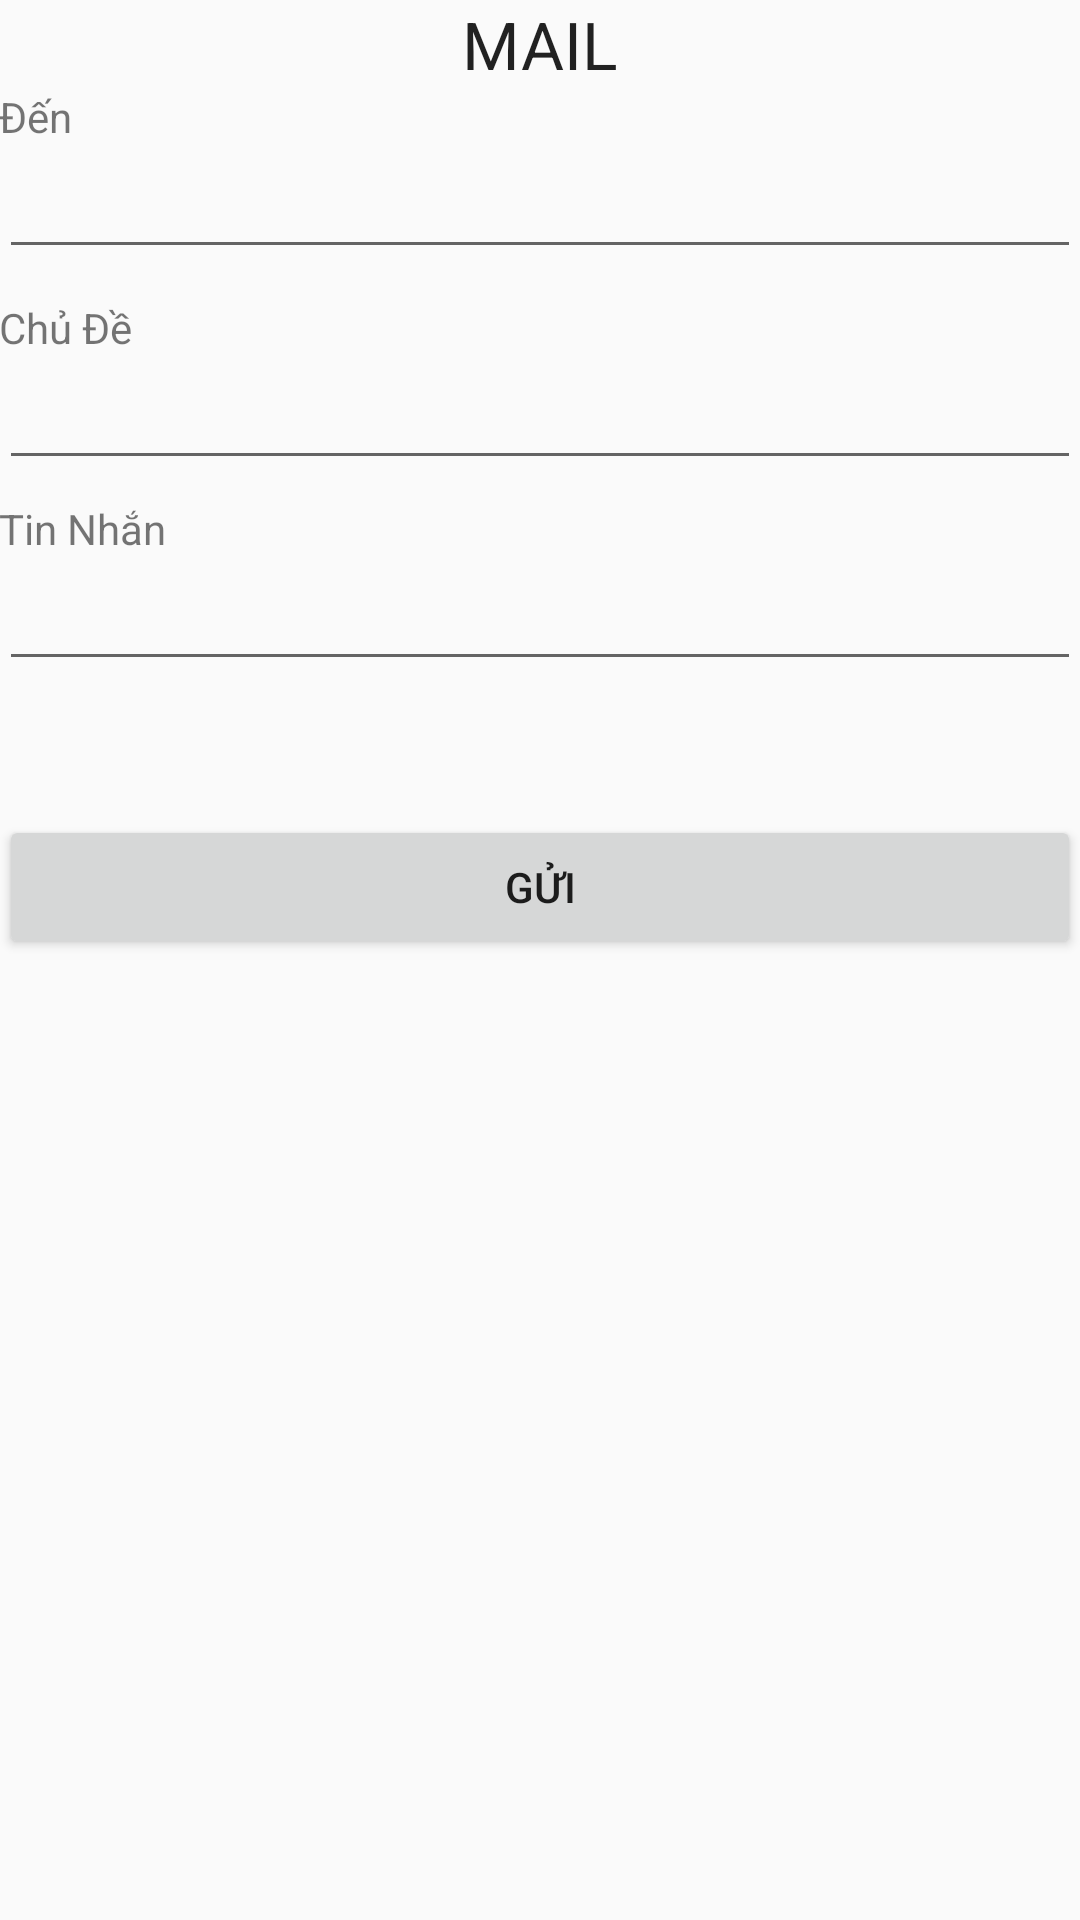

The Android layout XML behind this screen, and the referenced resources:
<!-- AndroidManifest.xml: application theme AppTheme -->
<!-- res/layout/activity_send_mail.xml -->
<?xml version="1.0" encoding="utf-8"?>
    <RelativeLayout xmlns:android="http://schemas.android.com/apk/res/android"
    xmlns:tools="http://schemas.android.com/tools"
    android:layout_width="match_parent"
    android:layout_height="match_parent"
    android:paddingBottom="@dimen/activity_vertical_margin"
    android:paddingLeft="@dimen/activity_horizontal_margin"
    android:paddingRight="@dimen/activity_horizontal_margin"
    android:paddingTop="@dimen/activity_vertical_margin"
    tools:context=".SendMail">

<TextView
    android:layout_width="wrap_content"
    android:layout_height="wrap_content"
    android:textAppearance="?android:attr/textAppearanceLarge"
    android:text="MAIL"
    android:id="@+id/textView2"
    android:layout_alignParentTop="true"
    android:layout_centerHorizontal="true" />

<EditText
android:layout_width="match_parent"
android:layout_height="wrap_content"
android:inputType="textMultiLine"
android:ems="10"
android:id="@+id/txt_konu"
android:layout_below="@+id/textView3"
android:layout_alignParentLeft="true"
android:layout_alignParentStart="true"
android:layout_marginBottom="10dp" />

<TextView
android:layout_width="wrap_content"
android:layout_height="wrap_content"
android:textAppearance="?android:attr/textAppearanceSmall"
android:text="Tin Nhắn"
android:id="@+id/textView5"
android:layout_below="@+id/textView4"
android:layout_alignParentLeft="true"
android:layout_alignParentStart="true"
android:layout_marginTop="48dp" />

<TextView
android:layout_width="wrap_content"
android:layout_height="wrap_content"
android:textAppearance="?android:attr/textAppearanceSmall"
android:text="Chủ Đề"
android:id="@+id/textView4"
android:layout_below="@+id/txt_konu"
android:layout_alignParentLeft="true"
android:layout_alignParentStart="true" />

<Button

android:layout_width="match_parent"
android:layout_height="wrap_content"
android:text="Gửi"
android:id="@+id/btn_mail"
android:layout_alignParentLeft="true"
android:layout_alignParentStart="true"
android:layout_marginTop="86dp"
style="@style/Animation.AppCompat.Dialog"
android:layout_below="@+id/textView5" />

<TextView
android:layout_width="wrap_content"
android:layout_height="wrap_content"
android:textAppearance="?android:attr/textAppearanceSmall"
android:text="Đến"
android:id="@+id/textView3"
android:layout_below="@+id/textView2"
android:layout_alignParentLeft="true"
android:layout_alignParentStart="true" />

<EditText
android:layout_width="match_parent"
android:layout_height="wrap_content"
android:inputType="textEmailAddress"
android:ems="10"
android:id="@+id/txt_kime"
android:layout_below="@+id/textView4"
android:layout_alignParentLeft="true"
android:layout_alignParentStart="true" />

<EditText
android:layout_width="match_parent"
android:layout_height="wrap_content"
android:inputType="textMultiLine"
android:ems="10"
android:id="@+id/txt_mesaj"
android:layout_below="@+id/textView5"
android:layout_alignParentLeft="true"
android:layout_alignParentStart="true" />

    </RelativeLayout>
<!-- resources referenced by this layout -->
<resources>
  <style name="AppTheme" parent="Theme.AppCompat.Light.NoActionBar">
          
          <item name="colorPrimary">@color/colorPrimary</item>
          <item name="colorPrimaryDark">@color/colorPrimaryDark</item>
          <item name="colorAccent">@color/colorAccent</item>
      </style>
  <color name="colorPrimary">#004d40</color>
  <color name="colorPrimaryDark">#00251a</color>
  <color name="colorAccent">#39796b</color>
</resources>
